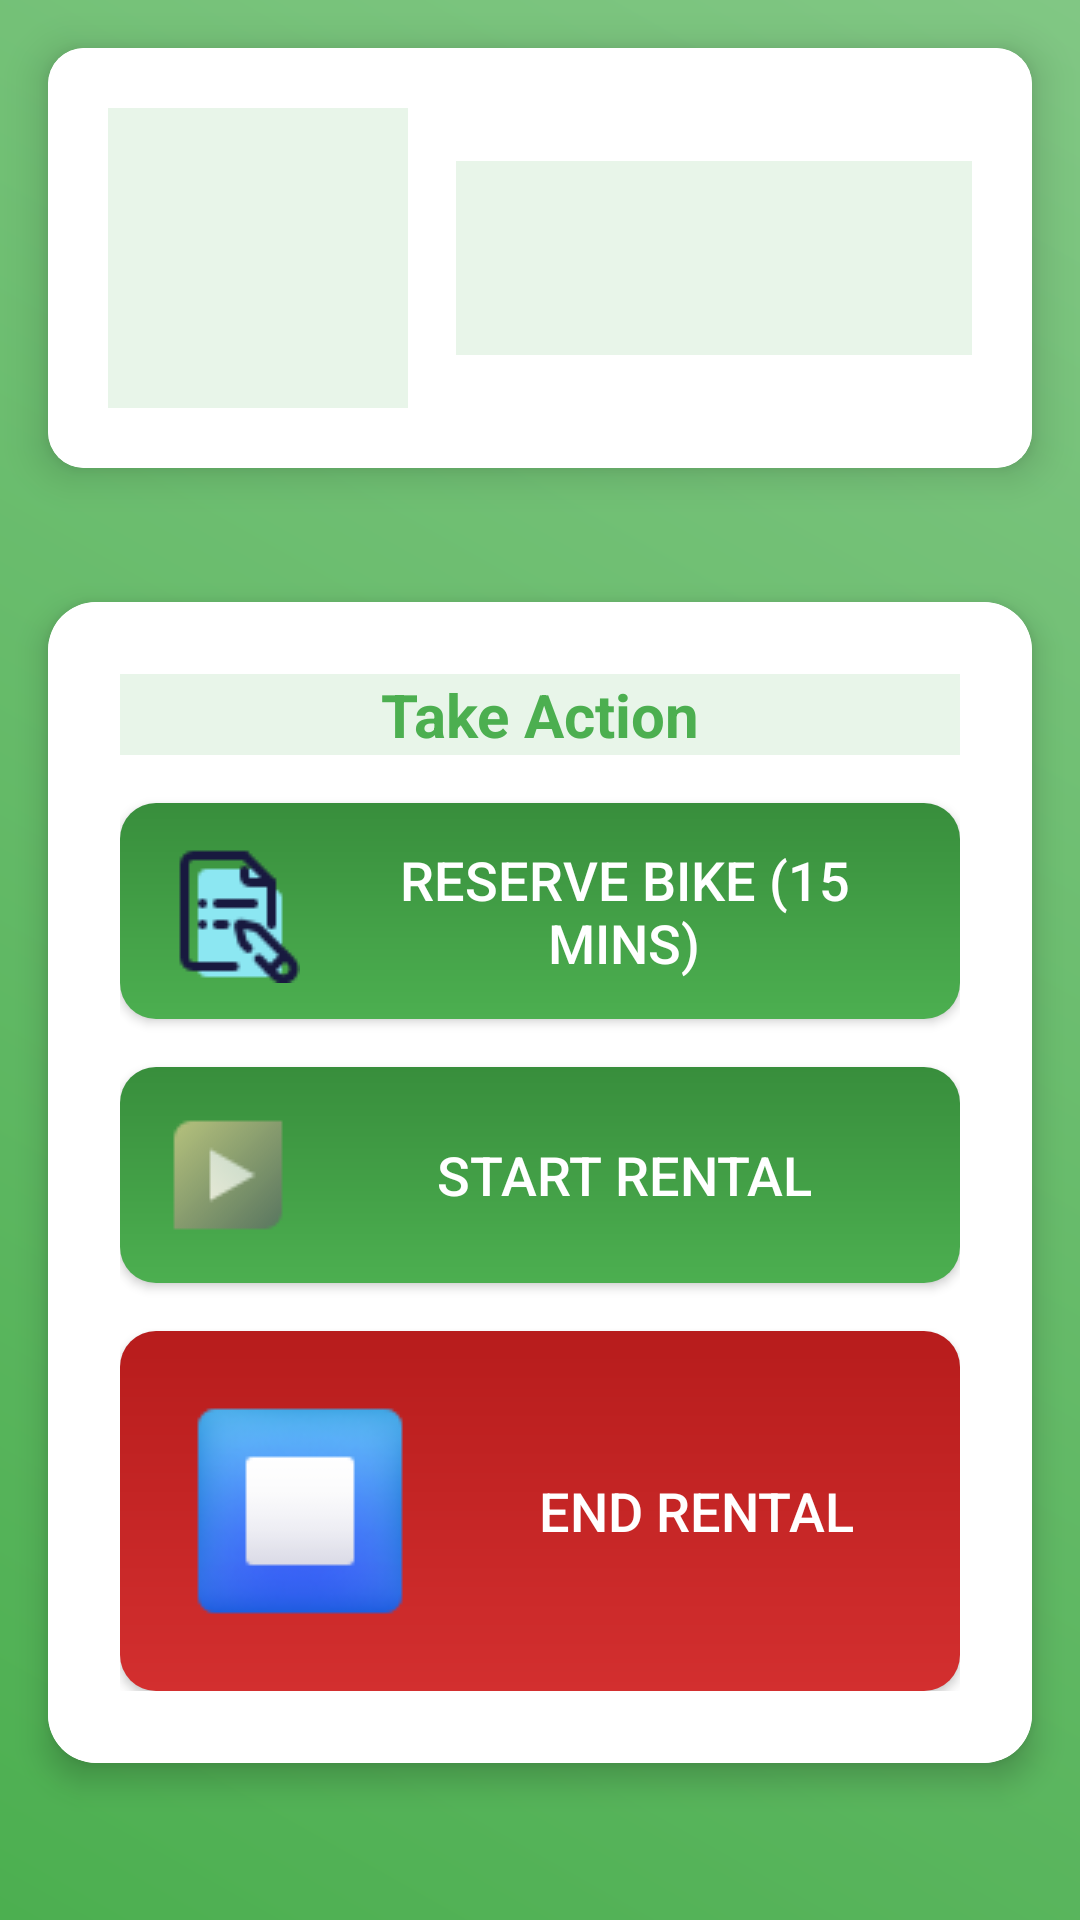

The Android layout XML behind this screen, and the referenced resources:
<!-- AndroidManifest.xml: application theme AppTheme -->
<!-- res/layout/activity_rental.xml -->
<?xml version="1.0" encoding="utf-8"?>
<androidx.constraintlayout.widget.ConstraintLayout xmlns:android="http://schemas.android.com/apk/res/android"
    xmlns:app="http://schemas.android.com/apk/res-auto"
    android:layout_width="match_parent"
    android:layout_height="match_parent"
    android:background="@drawable/gradient_background">

    
    <androidx.cardview.widget.CardView
        android:id="@+id/bikeHeaderCard"
        android:layout_width="0dp"
        android:layout_height="wrap_content"
        android:layout_margin="16dp"
        app:cardCornerRadius="12dp"
        app:cardElevation="8dp"
        app:layout_constraintTop_toTopOf="parent"
        app:layout_constraintStart_toStartOf="parent"
        app:layout_constraintEnd_toEndOf="parent">

        <LinearLayout
            android:layout_width="match_parent"
            android:layout_height="wrap_content"
            android:orientation="horizontal"
            android:padding="20dp"
            android:background="@color/white"
            android:gravity="center_vertical">

            <ImageView
                android:id="@+id/bikeIconImageView"
                android:layout_width="100dp"
                android:layout_height="100dp"
                android:scaleType="centerInside"
                android:contentDescription="Bike Icon"
                android:layout_marginEnd="16dp"/>

            <LinearLayout
                android:layout_width="0dp"
                android:layout_height="wrap_content"
                android:layout_weight="1"
                android:orientation="vertical">

                <TextView
                    android:id="@+id/bikeInfoTextView"
                    android:layout_width="match_parent"
                    android:layout_height="wrap_content"
                    android:textSize="24sp"
                    android:textColor="@color/dark_green"
                    android:textStyle="bold"
                    android:layout_marginBottom="8dp"/>

                <TextView
                    android:id="@+id/rentalStatusTextView"
                    android:layout_width="match_parent"
                    android:layout_height="wrap_content"
                    android:textSize="18sp"
                    android:textColor="@color/gray"/>
            </LinearLayout>
        </LinearLayout>
    </androidx.cardview.widget.CardView>

    
    <androidx.cardview.widget.CardView
        android:id="@+id/actionsCard"
        android:layout_width="0dp"
        android:layout_height="wrap_content"
        android:layout_marginStart="16dp"
        android:layout_marginEnd="16dp"
        android:layout_marginTop="8dp"
        android:layout_marginBottom="16dp"
        app:cardCornerRadius="16dp"
        app:cardElevation="6dp"
        app:layout_constraintTop_toBottomOf="@id/bikeHeaderCard"
        app:layout_constraintBottom_toBottomOf="parent"
        app:layout_constraintStart_toStartOf="parent"
        app:layout_constraintEnd_toEndOf="parent">

        <LinearLayout
            android:layout_width="match_parent"
            android:layout_height="wrap_content"
            android:orientation="vertical"
            android:padding="24dp"
            android:background="@color/white">

            <TextView
                android:layout_width="match_parent"
                android:layout_height="wrap_content"
                android:text="Take Action"
                android:textSize="20sp"
                android:textColor="@color/primary_green"
                android:textStyle="bold"
                android:gravity="center"
                android:layout_marginBottom="16dp"/>

            <Button
                android:id="@+id/reserveButton"
                android:layout_width="match_parent"
                android:layout_height="wrap_content"
                android:text="Reserve Bike (15 mins)"
                android:textSize="18sp"
                android:background="@drawable/button_gradient"
                android:textColor="@color/white"
                android:padding="12dp"
                android:drawableStart="@drawable/ress"
                android:drawablePadding="8dp"
                android:elevation="4dp"
                android:layout_marginBottom="16dp"/>

            <Button
                android:id="@+id/rentButton"
                android:layout_width="match_parent"
                android:layout_height="wrap_content"
                android:text="Start Rental"
                android:textSize="18sp"
                android:background="@drawable/button_gradient"
                android:textColor="@color/white"
                android:padding="12dp"
                android:drawableStart="@drawable/start"
                android:drawablePadding="8dp"
                android:elevation="4dp"
                android:layout_marginBottom="16dp"/>

            <Button
                android:id="@+id/endRentalButton"
                android:layout_width="match_parent"
                android:layout_height="wrap_content"
                android:text="End Rental"
                android:textSize="18sp"
                android:background="@drawable/button_end_gradient"
                android:textColor="@color/white"
                android:padding="12dp"
                android:drawableStart="@drawable/end"
                android:drawablePadding="8dp"
                android:elevation="4dp"/>
        </LinearLayout>
    </androidx.cardview.widget.CardView>

</androidx.constraintlayout.widget.ConstraintLayout>
<!-- resources referenced by this layout -->
<resources>
  <color name="dark_green">#388E3C</color>
  <color name="gray">#757575</color>
  <color name="primary_green">#4CAF50</color>
  <color name="white">#FFFFFF</color>
  <!-- drawable button_end_gradient (drawable) -->
  <?xml version="1.0" encoding="utf-8"?>
  <shape xmlns:android="http://schemas.android.com/apk/res/android">
      <gradient
          android:startColor="#D32F2F"
          android:endColor="#B71C1C"
          android:angle="90"/>
      <corners android:radius="12dp"/>
  </shape>
  <!-- drawable button_gradient (drawable) -->
  <?xml version="1.0" encoding="utf-8"?>
  <shape xmlns:android="http://schemas.android.com/apk/res/android">
      <gradient
          android:startColor="@color/primary_green"
          android:endColor="@color/dark_green"
          android:angle="90"/>
      <corners android:radius="12dp"/>
  </shape>
  <!-- drawable end: png bitmap (drawable, 7579 bytes) -->
  <!-- drawable gradient_background (drawable) -->
  <?xml version="1.0" encoding="utf-8"?>
  <shape xmlns:android="http://schemas.android.com/apk/res/android">
      <gradient
          android:startColor="@color/primary_green"
          android:endColor="@color/gradient_end"
          android:angle="45"/>
  </shape>
  <!-- drawable ress: png bitmap (drawable, 1143 bytes) -->
  <!-- drawable start: png bitmap (drawable, 915 bytes) -->
  <style name="AppTheme" parent="Theme.AppCompat.Light.DarkActionBar">
          <item name="colorPrimary">#4CAF50</item>
          <item name="colorPrimaryDark">#388E3C</item>
          <item name="colorAccent">#2E7D32</item>
          <item name="android:background">#E8F5E9</item>
      </style>
  <color name="gradient_end">#81C784</color>
</resources>
